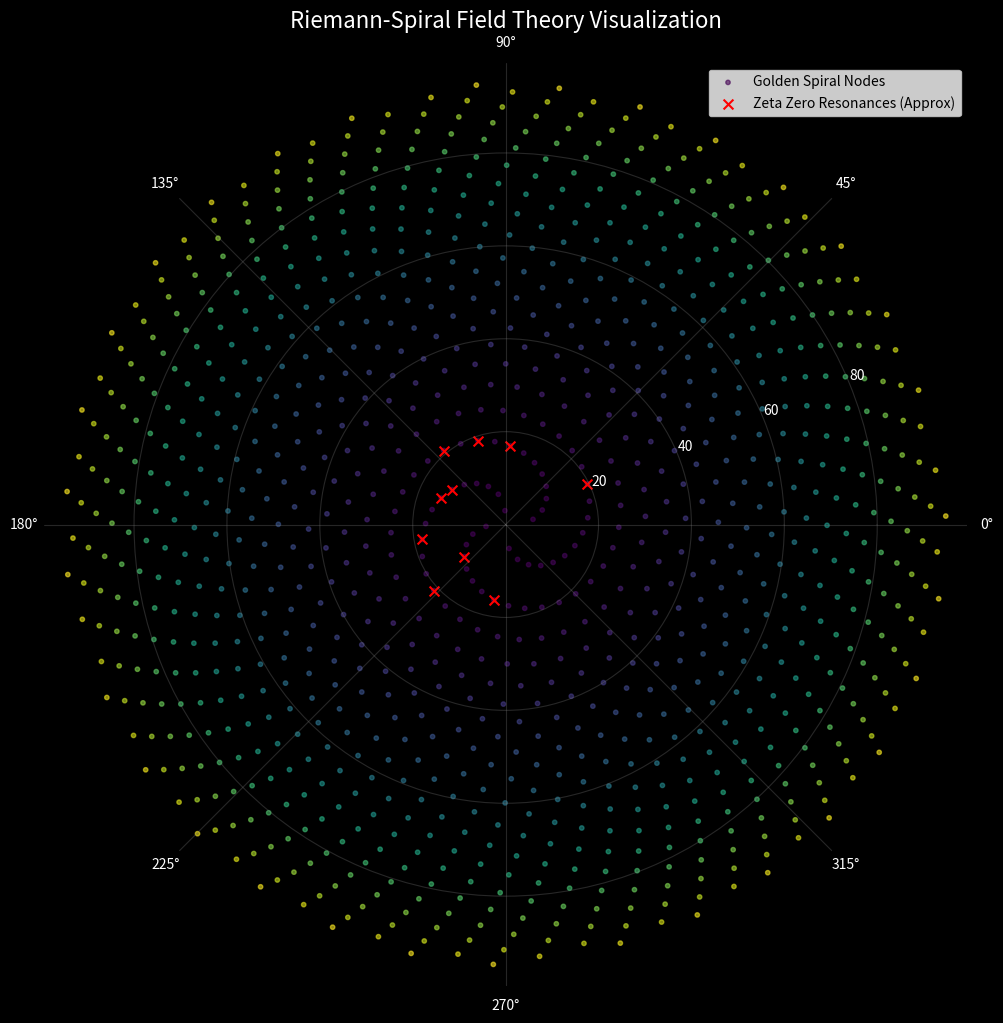

Source code (Python):
from typing import Any

import matplotlib.pyplot as plt
import numpy as np
import numpy.typing as npt
from scipy.constants import golden

# === Constants ===
PHI = golden
ALPHA_INV = 137.035999
# First few imaginary parts of non-trivial zeta zeros
ZETA_ZEROS = [
    14.1347,
    21.0220,
    25.0109,
    30.4249,
    32.9351,
    37.5862,
    40.9187,
    43.3271,
    48.0052,
    49.7738,
]


_ArrayOrScalar = npt.NDArray[np.floating[Any]] | float


def get_spiral_coords(
    n: npt.NDArray[np.integer[Any]] | int,
) -> tuple[_ArrayOrScalar, _ArrayOrScalar]:
    """
    Calculate polar coordinates based on the document:
    r(n) = 3 * sqrt(n)
    theta(n) = n * phi
    """
    r = 3 * np.sqrt(n)
    theta = n * PHI
    return r, theta


def polar_to_cartesian(
    r: _ArrayOrScalar, theta: _ArrayOrScalar
) -> tuple[_ArrayOrScalar, _ArrayOrScalar]:
    x = r * np.cos(theta)
    y = r * np.sin(theta)
    return x, y


def visualize_riemann_spiral(num_points: int = 500) -> None:
    """
    Visualizes the Riemann-Spiral Field Theory.
    """
    n_values = np.arange(1, num_points + 1)
    r_values, theta_values = get_spiral_coords(n_values)
    _x_values, _y_values = polar_to_cartesian(r_values, theta_values)

    plt.figure(figsize=(12, 12), facecolor="black")
    ax = plt.subplot(111, projection="polar")
    ax.set_facecolor("black")

    # Plot the spiral points
    # Color them based on a cyclic function to show the "flow"
    colors = plt.cm.viridis(np.linspace(0, 1, num_points))
    ax.scatter(theta_values, r_values, c=colors, s=10, alpha=0.6, label="Golden Spiral Nodes")

    # Highlight Zeta Zero resonant points (conceptual mapping)
    # The document suggests a mapping n <-> gamma_n.
    # We'll mark the first few points corresponding to the integer indices of the zeros
    # (or just the first N points to show the concept, as direct mapping n=gamma
    # is not 1:1 integers usually)
    # For visualization, let's highlight points where n is close to a zeta zero value
    # (if we treat n as continuous)
    # or just the first 10 points to represent the "embedded" zeros.

    # Highlight specific indices that might "resonate" (first 10 as placeholders for the theory)
    resonant_indices = np.array(
        [int(z) for z in ZETA_ZEROS]
    )  # Simple integer casting for visualization
    res_r, res_theta = get_spiral_coords(resonant_indices)
    ax.scatter(res_theta, res_r, c="red", s=50, marker="x", label="Zeta Zero Resonances (Approx)")

    # Connect points to show the spiral arm structure
    # Since it's a discrete spiral, connecting sequential n can be messy,
    # but let's try to show the "arms" by connecting points with similar phases if possible.
    # For now, just the scatter is cleaner.

    ax.set_title("Riemann-Spiral Field Theory Visualization", color="white", fontsize=16)
    ax.tick_params(axis="x", colors="white")
    ax.tick_params(axis="y", colors="white")
    ax.grid(color="gray", alpha=0.3)

    plt.legend(loc="upper right")

    output_file = "riemann_spiral_visualization.png"
    plt.savefig(output_file, dpi=300, bbox_inches="tight")
    print(f"[OK] Visualization saved to {output_file}")


if __name__ == "__main__":
    visualize_riemann_spiral(num_points=1000)
